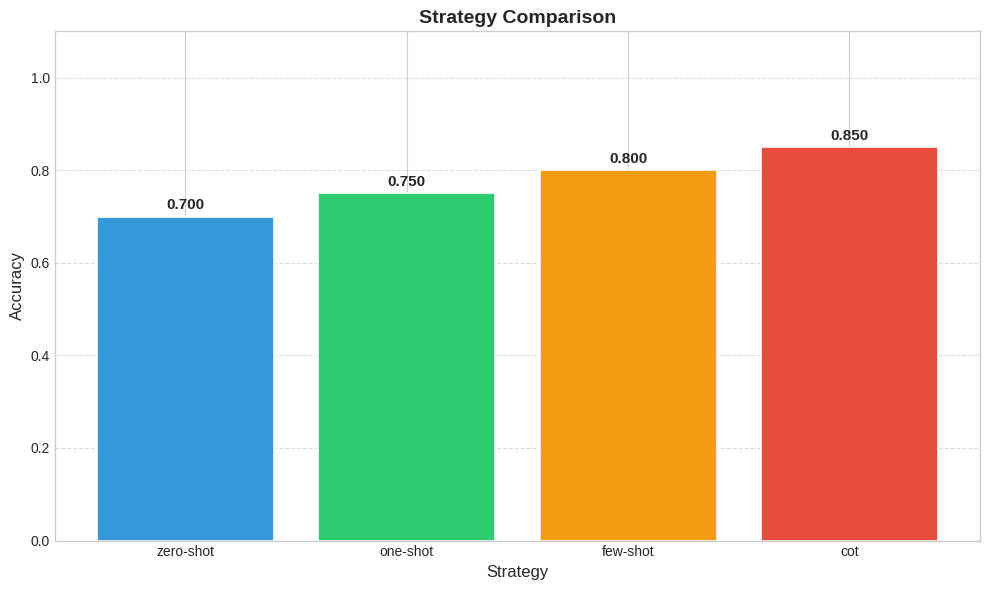

Write Python code to recreate this figure.
"""
Visualization Module

Creates plots and charts for NLI analysis including:
- Accuracy comparison charts
- Cost-accuracy frontier
- Confusion matrices
- Per-genre heatmaps
- Gatekeeper decision distribution
"""

from typing import Dict, List, Optional, Any, Tuple
from pathlib import Path

import numpy as np
import pandas as pd
import matplotlib.pyplot as plt
import seaborn as sns
from matplotlib.patches import Patch


class Visualizer:
    """
    Visualization tools for NLI classification analysis.
    
    Creates publication-quality figures for:
    - Strategy comparison
    - Error analysis
    - Cost-benefit analysis
    - Per-genre breakdown
    """
    
    # Color palettes
    STRATEGY_COLORS = {
        "zero-shot": "#3498db",   # Blue
        "one-shot": "#2ecc71",    # Green
        "few-shot": "#f39c12",    # Orange
        "cot": "#e74c3c"          # Red
    }
    
    LABEL_COLORS = {
        "entailment": "#27ae60",      # Green
        "neutral": "#3498db",          # Blue
        "contradiction": "#e74c3c"     # Red
    }
    
    def __init__(
        self,
        output_dir: str = "outputs/figures",
        style: str = "seaborn-v0_8-whitegrid",
        figsize: Tuple[int, int] = (10, 6)
    ):
        """
        Initialize the visualizer.
        
        Args:
            output_dir: Directory to save figures
            style: Matplotlib style
            figsize: Default figure size
        """
        self.output_dir = Path(output_dir)
        self.output_dir.mkdir(parents=True, exist_ok=True)
        self.figsize = figsize
        
        # Try to set style, fall back to default if not available
        try:
            plt.style.use(style)
        except:
            plt.style.use('seaborn-v0_8-whitegrid' if 'seaborn-v0_8-whitegrid' in plt.style.available else 'default')
    
    def plot_strategy_comparison(
        self,
        metrics_df: pd.DataFrame,
        metric: str = "accuracy",
        title: str = "Strategy Comparison",
        save_name: Optional[str] = None
    ) -> plt.Figure:
        """
        Bar chart comparing strategies.
        
        Args:
            metrics_df: DataFrame with strategy metrics
            metric: Metric to plot (accuracy, macro_f1, etc.)
            title: Plot title
            save_name: Optional filename to save
            
        Returns:
            Matplotlib figure
        """
        fig, ax = plt.subplots(figsize=self.figsize)
        
        strategies = metrics_df["strategy"].tolist()
        values = metrics_df[metric].tolist()
        colors = [self.STRATEGY_COLORS.get(s, "#95a5a6") for s in strategies]
        
        bars = ax.bar(strategies, values, color=colors, edgecolor="white", linewidth=1.2)
        
        # Add value labels on bars
        for bar, val in zip(bars, values):
            height = bar.get_height()
            ax.annotate(f'{val:.3f}',
                       xy=(bar.get_x() + bar.get_width() / 2, height),
                       xytext=(0, 3),
                       textcoords="offset points",
                       ha='center', va='bottom',
                       fontsize=11, fontweight='bold')
        
        ax.set_xlabel("Strategy", fontsize=12)
        ax.set_ylabel(metric.replace("_", " ").title(), fontsize=12)
        ax.set_title(title, fontsize=14, fontweight='bold')
        ax.set_ylim(0, 1.1)
        
        # Add grid
        ax.yaxis.grid(True, linestyle='--', alpha=0.7)
        ax.set_axisbelow(True)
        
        plt.tight_layout()
        
        if save_name:
            fig.savefig(self.output_dir / save_name, dpi=150, bbox_inches='tight')
        
        return fig
    
    def plot_confusion_matrix(
        self,
        confusion_matrix: np.ndarray,
        labels: List[str],
        title: str = "Confusion Matrix",
        save_name: Optional[str] = None,
        normalize: bool = True
    ) -> plt.Figure:
        """
        Plot confusion matrix heatmap.
        
        Args:
            confusion_matrix: Confusion matrix array
            labels: Class labels
            title: Plot title
            save_name: Optional filename
            normalize: Whether to normalize
            
        Returns:
            Matplotlib figure
        """
        fig, ax = plt.subplots(figsize=(8, 6))
        
        if normalize:
            cm = confusion_matrix.astype(float)
            row_sums = cm.sum(axis=1, keepdims=True)
            cm = np.divide(cm, row_sums, where=row_sums != 0)
            fmt = ".2f"
        else:
            cm = confusion_matrix
            fmt = "d"
        
        sns.heatmap(
            cm, 
            annot=True, 
            fmt=fmt, 
            cmap="Blues",
            xticklabels=labels,
            yticklabels=labels,
            ax=ax,
            cbar_kws={'label': 'Proportion' if normalize else 'Count'}
        )
        
        ax.set_xlabel("Predicted Label", fontsize=12)
        ax.set_ylabel("True Label", fontsize=12)
        ax.set_title(title, fontsize=14, fontweight='bold')
        
        plt.tight_layout()
        
        if save_name:
            fig.savefig(self.output_dir / save_name, dpi=150, bbox_inches='tight')
        
        return fig
    
    def plot_per_genre_heatmap(
        self,
        genre_metrics: pd.DataFrame,
        metric: str = "accuracy",
        title: str = "Performance by Genre",
        save_name: Optional[str] = None
    ) -> plt.Figure:
        """
        Heatmap of performance across genres and strategies.
        
        Args:
            genre_metrics: DataFrame with genre and strategy columns
            metric: Metric to plot
            title: Plot title
            save_name: Optional filename
            
        Returns:
            Matplotlib figure
        """
        fig, ax = plt.subplots(figsize=(12, 8))
        
        # Pivot if needed
        if "strategy" in genre_metrics.columns:
            pivot_df = genre_metrics.pivot(index="genre", columns="strategy", values=metric)
        else:
            pivot_df = genre_metrics.set_index("genre")[[col for col in genre_metrics.columns if col != "genre"]]
        
        sns.heatmap(
            pivot_df,
            annot=True,
            fmt=".3f",
            cmap="RdYlGn",
            center=0.5,
            ax=ax,
            cbar_kws={'label': metric.replace("_", " ").title()}
        )
        
        ax.set_xlabel("Strategy", fontsize=12)
        ax.set_ylabel("Genre", fontsize=12)
        ax.set_title(title, fontsize=14, fontweight='bold')
        
        plt.tight_layout()
        
        if save_name:
            fig.savefig(self.output_dir / save_name, dpi=150, bbox_inches='tight')
        
        return fig
    
    def plot_cost_accuracy_frontier(
        self,
        frontier_df: pd.DataFrame,
        title: str = "Cost-Accuracy Frontier",
        save_name: Optional[str] = None
    ) -> plt.Figure:
        """
        Scatter plot of cost vs accuracy with frontier.
        
        Args:
            frontier_df: DataFrame with cost_usd and accuracy columns
            title: Plot title
            save_name: Optional filename
            
        Returns:
            Matplotlib figure
        """
        fig, ax = plt.subplots(figsize=self.figsize)
        
        for _, row in frontier_df.iterrows():
            color = self.STRATEGY_COLORS.get(row["strategy"], "#95a5a6")
            marker = "o" if row.get("pareto_optimal", False) else "s"
            size = 200 if row.get("pareto_optimal", False) else 100
            
            ax.scatter(
                row["cost_usd"],
                row["accuracy"],
                c=color,
                s=size,
                marker=marker,
                edgecolors="white",
                linewidth=2,
                label=row["strategy"],
                zorder=10
            )
            
            # Add label
            ax.annotate(
                row["strategy"],
                (row["cost_usd"], row["accuracy"]),
                xytext=(5, 5),
                textcoords="offset points",
                fontsize=10
            )
        
        # Draw Pareto frontier line
        pareto = frontier_df[frontier_df.get("pareto_optimal", pd.Series([True]*len(frontier_df)))]
        if len(pareto) > 1:
            pareto_sorted = pareto.sort_values("cost_usd")
            ax.plot(
                pareto_sorted["cost_usd"],
                pareto_sorted["accuracy"],
                'k--',
                alpha=0.5,
                linewidth=2,
                label="Pareto Frontier"
            )
        
        ax.set_xlabel("Cost (USD)", fontsize=12)
        ax.set_ylabel("Accuracy", fontsize=12)
        ax.set_title(title, fontsize=14, fontweight='bold')
        
        # Add grid
        ax.grid(True, linestyle='--', alpha=0.7)
        
        plt.tight_layout()
        
        if save_name:
            fig.savefig(self.output_dir / save_name, dpi=150, bbox_inches='tight')
        
        return fig
    
    def plot_gatekeeper_distribution(
        self,
        decisions: pd.DataFrame,
        title: str = "Adaptive Gatekeeper Routing Distribution",
        save_name: Optional[str] = None
    ) -> plt.Figure:
        """
        Pie/bar chart of gatekeeper routing decisions.
        
        Args:
            decisions: DataFrame with routed_strategy column
            title: Plot title
            save_name: Optional filename
            
        Returns:
            Matplotlib figure
        """
        fig, axes = plt.subplots(1, 2, figsize=(14, 5))
        
        # Pie chart
        strategy_counts = decisions["routed_strategy"].value_counts()
        colors = [self.STRATEGY_COLORS.get(s, "#95a5a6") for s in strategy_counts.index]
        
        axes[0].pie(
            strategy_counts.values,
            labels=strategy_counts.index,
            autopct='%1.1f%%',
            colors=colors,
            explode=[0.02] * len(strategy_counts),
            shadow=True,
            startangle=90
        )
        axes[0].set_title("Routing Distribution", fontsize=12, fontweight='bold')
        
        # By genre
        if "genre" in decisions.columns:
            genre_routing = pd.crosstab(decisions["genre"], decisions["routed_strategy"], normalize="index")
            genre_routing.plot(
                kind="barh",
                stacked=True,
                ax=axes[1],
                color=[self.STRATEGY_COLORS.get(c, "#95a5a6") for c in genre_routing.columns]
            )
            axes[1].set_xlabel("Proportion", fontsize=11)
            axes[1].set_ylabel("Genre", fontsize=11)
            axes[1].set_title("Routing by Genre", fontsize=12, fontweight='bold')
            axes[1].legend(title="Strategy", bbox_to_anchor=(1.02, 1))
        
        fig.suptitle(title, fontsize=14, fontweight='bold', y=1.02)
        plt.tight_layout()
        
        if save_name:
            fig.savefig(self.output_dir / save_name, dpi=150, bbox_inches='tight')
        
        return fig
    
    def plot_prompt_progression(
        self,
        strategy_metrics: Dict[str, float],
        metric: str = "accuracy",
        title: str = "Prompt Strategy Progression",
        save_name: Optional[str] = None
    ) -> plt.Figure:
        """
        Line plot showing progression from zero to CoT.
        
        Args:
            strategy_metrics: Dict mapping strategy to metric value
            metric: Metric name for y-axis label
            title: Plot title
            save_name: Optional filename
            
        Returns:
            Matplotlib figure
        """
        fig, ax = plt.subplots(figsize=self.figsize)
        
        # Order strategies
        order = ["zero-shot", "one-shot", "few-shot", "cot"]
        strategies = [s for s in order if s in strategy_metrics]
        values = [strategy_metrics[s] for s in strategies]
        
        # Plot line
        ax.plot(strategies, values, 'bo-', linewidth=2, markersize=10)
        
        # Fill area under curve
        ax.fill_between(strategies, values, alpha=0.3)
        
        # Add value labels
        for x, y in zip(strategies, values):
            ax.annotate(f'{y:.3f}',
                       xy=(x, y),
                       xytext=(0, 10),
                       textcoords="offset points",
                       ha='center',
                       fontsize=11,
                       fontweight='bold')
        
        ax.set_xlabel("Strategy", fontsize=12)
        ax.set_ylabel(metric.replace("_", " ").title(), fontsize=12)
        ax.set_title(title, fontsize=14, fontweight='bold')
        ax.set_ylim(0, 1.1)
        
        ax.grid(True, linestyle='--', alpha=0.7)
        
        plt.tight_layout()
        
        if save_name:
            fig.savefig(self.output_dir / save_name, dpi=150, bbox_inches='tight')
        
        return fig
    
    def create_summary_dashboard(
        self,
        strategy_comparison: pd.DataFrame,
        confusion_matrices: Dict[str, np.ndarray],
        cost_frontier: pd.DataFrame,
        labels: List[str] = None,
        save_name: str = "dashboard.png"
    ) -> plt.Figure:
        """
        Create a comprehensive dashboard figure.
        
        Args:
            strategy_comparison: DataFrame comparing strategies
            confusion_matrices: Dict mapping strategy to confusion matrix
            cost_frontier: Cost-accuracy frontier data
            labels: Class labels
            save_name: Filename to save
            
        Returns:
            Matplotlib figure
        """
        if labels is None:
            labels = ["entailment", "neutral", "contradiction"]
        
        fig = plt.figure(figsize=(16, 12))
        
        # Strategy comparison (top left)
        ax1 = fig.add_subplot(2, 2, 1)
        strategies = strategy_comparison["strategy"].tolist()
        values = strategy_comparison["accuracy"].tolist()
        colors = [self.STRATEGY_COLORS.get(s, "#95a5a6") for s in strategies]
        bars = ax1.bar(strategies, values, color=colors)
        ax1.set_title("Strategy Comparison (Accuracy)", fontsize=12, fontweight='bold')
        ax1.set_ylim(0, 1.1)
        for bar, val in zip(bars, values):
            ax1.annotate(f'{val:.3f}', xy=(bar.get_x() + bar.get_width()/2, val),
                        xytext=(0, 3), textcoords="offset points", ha='center')
        
        # Cost-accuracy frontier (top right)
        ax2 = fig.add_subplot(2, 2, 2)
        for _, row in cost_frontier.iterrows():
            color = self.STRATEGY_COLORS.get(row["strategy"], "#95a5a6")
            ax2.scatter(row["cost_usd"], row["accuracy"], c=color, s=150,
                       edgecolors="white", linewidth=2)
            ax2.annotate(row["strategy"], (row["cost_usd"], row["accuracy"]),
                        xytext=(5, 5), textcoords="offset points")
        ax2.set_xlabel("Cost (USD)")
        ax2.set_ylabel("Accuracy")
        ax2.set_title("Cost-Accuracy Frontier", fontsize=12, fontweight='bold')
        ax2.grid(True, alpha=0.3)
        
        # Best strategy confusion matrix (bottom left)
        ax3 = fig.add_subplot(2, 2, 3)
        best_strategy = strategy_comparison.iloc[0]["strategy"]
        if best_strategy in confusion_matrices:
            cm = confusion_matrices[best_strategy]
            cm_norm = cm.astype(float) / cm.sum(axis=1, keepdims=True)
            sns.heatmap(cm_norm, annot=True, fmt=".2f", cmap="Blues",
                       xticklabels=labels, yticklabels=labels, ax=ax3)
            ax3.set_title(f"Confusion Matrix ({best_strategy})", fontsize=12, fontweight='bold')
        
        # Per-class F1 comparison (bottom right)
        ax4 = fig.add_subplot(2, 2, 4)
        f1_data = []
        for _, row in strategy_comparison.iterrows():
            for label in labels:
                f1_col = f"{label}_f1"
                if f1_col in row:
                    f1_data.append({"strategy": row["strategy"], "label": label, "f1": row[f1_col]})
        
        if f1_data:
            f1_df = pd.DataFrame(f1_data)
            f1_pivot = f1_df.pivot(index="label", columns="strategy", values="f1")
            f1_pivot.plot(kind="bar", ax=ax4, color=[self.STRATEGY_COLORS.get(c, "#95a5a6") 
                                                     for c in f1_pivot.columns])
            ax4.set_title("Per-Class F1 Scores", fontsize=12, fontweight='bold')
            ax4.set_ylim(0, 1.1)
            ax4.legend(title="Strategy")
            ax4.set_xticklabels(ax4.get_xticklabels(), rotation=45)
        
        plt.suptitle("NLI Classification Analysis Dashboard", fontsize=16, fontweight='bold', y=1.02)
        plt.tight_layout()
        
        fig.savefig(self.output_dir / save_name, dpi=150, bbox_inches='tight')
        
        return fig


if __name__ == "__main__":
    # Demo visualizations
    visualizer = Visualizer()
    
    # Create sample data
    strategy_df = pd.DataFrame({
        "strategy": ["zero-shot", "one-shot", "few-shot", "cot"],
        "accuracy": [0.70, 0.75, 0.80, 0.85],
        "macro_f1": [0.68, 0.73, 0.78, 0.83]
    })
    
    # Plot strategy comparison
    fig = visualizer.plot_strategy_comparison(
        strategy_df,
        metric="accuracy",
        title="Strategy Comparison",
        save_name="strategy_comparison_demo.png"
    )
    
    print("Demo visualizations saved to outputs/figures/")
    plt.show()
